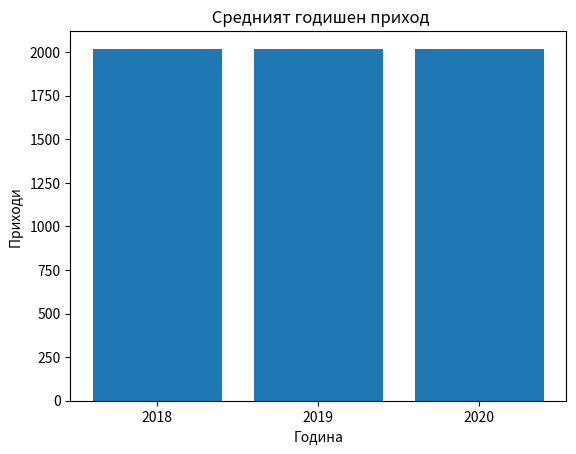

The script that saved this image:
import matplotlib.pyplot as plt
x_value = ["2018", "2019", "2020"]
y_value = [2018, 2019, 2020]
plt.bar(x_value,y_value)
plt.title(' Средният годишен приход')
plt.xlabel('Година')
plt.ylabel('Приходи ')
plt.show()
